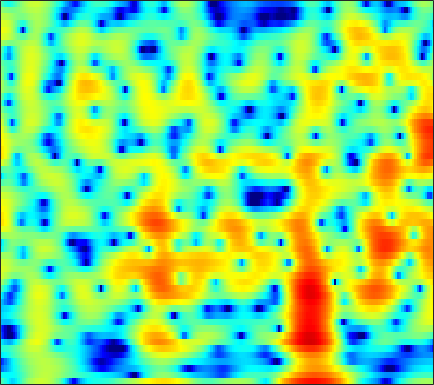

The table this chart was drawn from, first rows:
-1.8872, -2.7665, -4.0817, -5.4967, -6.4804, -7.2844, -7.0385, -6.2025, -4.6739, -3.0906, -1.6629, -0.72514, 0.3415, 1.211, 1.7463, 2.317, 2.7387, 2.953, 3.1139, 3.1381, 3.0136, 2.822, 2.44, 1.9
-4.798, -4.995, -5.238, -5.419, -5.479, -5.402, -5.103, -4.722, -4.029, -3.189, -2.285, -1.605, -0.7404, 0.04757, 0.5743, 1.185, 1.684, 1.983, 2.28, 2.466, 2.541, 2.528, 2.422, 2.22
-11.86, -11.01, -9.744, -8.447, -7.504, -6.309, -5.195, -4.408, -3.425, -2.507, -1.658, -1.067, -0.3435, 0.3031, 0.7348, 1.239, 1.657, 1.913, 2.177, 2.354, 2.446, 2.461, 2.408, 2.278
-14.94, -13.38, -11.18, -9.167, -7.819, -6.226, -4.83, -3.901, -2.793, -1.819, -0.9648, -0.3947, 0.2725, 0.8433, 1.21, 1.619, 1.938, 2.12, 2.287, 2.369, 2.372, 2.325, 2.199, 2.006
-6.194, -5.853, -5.281, -4.61, -4.066, -3.305, -2.526, -1.948, -1.2, -0.5007, 0.145, 0.5828, 1.095, 1.52, 1.778, 2.031, 2.182, 2.228, 2.198, 2.067, 1.845, 1.625, 1.273, 0.8725
-3.841, -3.824, -3.697, -3.429, -3.129, -2.597, -1.933, -1.372, -0.5723, 0.2242, 0.9874, 1.514, 2.127, 2.617, 2.89, 3.112, 3.158, 3.07, 2.775, 2.27, 1.544, 0.8559, -0.2378, -1.486
-6.054, -6.933, -8.081, -8.909, -9.027, -8.272, -6.681, -5.249, -3.301, -1.477, 0.1455, 1.212, 2.41, 3.353, 3.89, 4.372, 4.582, 4.555, 4.258, 3.635, 2.641, 1.6, -0.2694, -2.882
-12.61, -14.95, -18.76, -23.46, -27.25, -24.92, -18.17, -14.08, -9.783, -6.365, -3.605, -1.886, -0.01234, 1.455, 2.321, 3.186, 3.744, 3.971, 4.033, 3.838, 3.407, 2.948, 2.193, 1.345
-13.54, -15.56, -18.71, -21.51, -21.6, -18.84, -15.14, -12.46, -9.258, -6.462, -4.058, -2.498, -0.7455, 0.6809, 1.547, 2.457, 3.104, 3.425, 3.641, 3.64, 3.454, 3.209, 2.769, 2.228
-8.401, -8.581, -8.674, -8.502, -8.142, -7.398, -6.367, -5.443, -4.112, -2.734, -1.388, -0.4451, 0.6898, 1.673, 2.297, 2.957, 3.422, 3.636, 3.751, 3.652, 3.351, 2.994, 2.342, 1.489
-6.944, -6.606, -6.122, -5.567, -5.101, -4.395, -3.565, -2.894, -1.955, -0.9863, -0.02414, 0.6621, 1.506, 2.248, 2.72, 3.214, 3.527, 3.645, 3.644, 3.448, 3.038, 2.58, 1.749, 0.6434
-7.657, -7.417, -7.115, -6.747, -6.377, -5.67, -4.758, -3.96, -2.828, -1.67, -0.5635, 0.2117, 1.154, 1.955, 2.45, 2.961, 3.296, 3.423, 3.43, 3.241, 2.86, 2.45, 1.749, 0.8844
-8.035, -9.068, -10.88, -12.74, -13.41, -12.24, -9.664, -7.718, -5.348, -3.312, -1.575, -0.4532, 0.8371, 1.883, 2.509, 3.153, 3.588, 3.778, 3.811, 3.626, 3.228, 2.8, 2.067, 1.16
-5.397, -7.175, -10.02, -12.99, -14.5, -13.67, -10.94, -8.895, -6.347, -4.05, -2.02, -0.6626, 0.897, 2.168, 2.942, 3.728, 4.241, 4.446, 4.498, 4.292, 3.818, 3.282, 2.295, 0.9499
-1.365, -2.71, -4.677, -6.896, -8.696, -11.07, -12.9, -12.48, -9.538, -6.228, -3.403, -1.64, 0.251, 1.683, 2.533, 3.369, 3.865, 4.036, 4.069, 3.87, 3.43, 2.951, 2.119, 1.082
1.578, 0.5226, -1.131, -3.02, -4.656, -7.053, -8.998, -9.024, -7.06, -4.529, -2.337, -0.9885, 0.4309, 1.498, 2.057, 2.506, 2.694, 2.681, 2.441, 2.013, 1.481, 1.057, 0.5168, 0.04137
3.443, 2.89, 2.124, 1.321, 0.7334, 0.09142, -0.315, -0.4281, -0.292, 0.03181, 0.4894, 0.8368, 1.229, 1.514, 1.574, 1.433, 1.047, 0.5621, -0.3842, -1.681, -3.232, -4.413, -5.599, -5.753
3.841, 3.586, 3.199, 2.739, 2.404, 2.006, 1.65, 1.426, 1.191, 1.065, 1.027, 1.026, 1.013, 0.9383, 0.8219, 0.501, -0.1244, -0.7931, -2.107, -4.019, -6.925, -10.12, -16.41, -15.33
3.311, 3.134, 2.812, 2.446, 2.123, 1.594, 0.9883, 0.5306, -0.06398, -0.5332, -0.7709, -0.7653, -0.5328, -0.2268, 0.008039, 0.2485, 0.2447, 0.07841, -0.3322, -1.002, -1.816, -2.388, -2.961, -3.127
1.29, 1.266, 1.242, 1.138, 0.8916, 0.2068, -0.8565, -2.028, -4.114, -6.811, -8.652, -7.835, -5.128, -2.602, -1.154, 0.2019, 1.161, 1.614, 1.942, 2.033, 1.978, 1.84, 1.611, 1.36
-5.691, -4.051, -2.159, -1.021, -0.6582, -0.6365, -1.281, -2.196, -4.018, -6.306, -7.752, -7.005, -4.506, -2.11, -0.6416, 0.7873, 1.81, 2.394, 2.866, 3.144, 3.225, 3.176, 2.966, 2.595
-7.027, -4.957, -2.65, -1.22, -0.524, 0.0102, 0.04462, -0.07554, -0.3494, -0.5971, -0.7033, -0.5934, -0.2269, 0.287, 0.6477, 1.195, 1.625, 1.823, 2.057, 2.181, 2.161, 2.094, 1.9, 1.538
0.6136, 0.8841, 1.204, 1.416, 1.535, 1.446, 1.279, 1.073, 0.7972, 0.5232, 0.3266, 0.2482, 0.177, 0.1765, 0.1426, 0.09094, -0.02956, -0.1769, -0.3477, -0.5228, -0.5981, -0.5769, -0.4766, -0.3726
4.711, 4.526, 4.138, 3.622, 3.066, 2.176, 1.178, 0.3732, -0.6438, -1.402, -1.772, -1.86, -1.819, -1.833, -1.884, -2.338, -3.099, -3.813, -5.192, -6.538, -7.043, -6.534, -5.029, -3.325
6.693, 6.233, 5.433, 4.311, 3.216, 1.419, -1.068, -3.454, -7.673, -11.82, -10.65, -8.273, -5.978, -4.877, -4.503, -4.742, -5.642, -6.893, -9.5, -13.72, -19.26, -15.37, -9.473, -5.643
6.527, 6.054, 5.213, 4.058, 3.012, 1.243, -0.9493, -2.895, -5.745, -7.875, -8.013, -7.273, -6.248, -5.61, -5.576, -5.763, -6.405, -7.072, -7.923, -8.617, -8.495, -7.932, -6.559, -4.83
5.701, 5.385, 4.769, 3.993, 3.278, 2.202, 1.033, 0.1152, -1.027, -2.014, -2.812, -3.272, -3.87, -4.502, -5.113, -6.157, -7.524, -8.709, -10.47, -11.85, -11.83, -10.71, -8.402, -6.036
4.784, 4.591, 4.215, 3.708, 3.249, 2.568, 1.815, 1.236, 0.4642, -0.321, -1.078, -1.653, -2.446, -3.365, -4.122, -5.484, -7.178, -8.925, -12.14, -17.16, -18.47, -14.1, -9.326, -6.047
3.412, 3.275, 3.022, 2.644, 2.315, 1.791, 1.189, 0.7263, 0.07178, -0.5548, -1.133, -1.563, -2.05, -2.564, -2.945, -3.506, -4.098, -4.579, -5.128, -5.414, -5.153, -4.6, -3.507, -2.264
1.305, 1.244, 1.088, 0.8261, 0.5426, 0.002427, -0.6668, -1.27, -2.091, -2.825, -3.352, -3.532, -3.467, -3.144, -2.855, -2.37, -2.004, -1.711, -1.355, -0.938, -0.5155, -0.1365, 0.3931, 0.9386
-2.264, -1.869, -1.476, -1.334, -1.504, -2.051, -3.058, -4.15, -6.075, -8.578, -10.8, -10.76, -8.557, -5.915, -4.235, -2.492, -1.131, -0.3157, 0.5582, 1.252, 1.808, 2.153, 2.53, 2.815
-7.834, -5.34, -3.451, -2.655, -2.539, -2.924, -3.856, -4.921, -6.913, -9.684, -12.51, -12.37, -9.081, -5.755, -3.733, -1.7, -0.1274, 0.7478, 1.654, 2.283, 2.739, 2.958, 3.142, 3.21
-2.146, -1.703, -1.352, -1.428, -1.697, -2.424, -3.226, -3.838, -4.445, -4.662, -4.446, -3.896, -2.91, -1.653, -0.7466, 0.3706, 1.267, 1.772, 2.245, 2.468, 2.499, 2.409, 2.188, 1.906
4.065, 3.408, 2.324, 0.9164, -0.4551, -2.756, -5.502, -7.316, -7.565, -5.58, -3.365, -1.991, -0.4477, 0.6978, 1.381, 2.018, 2.369, 2.463, 2.327, 1.924, 1.215, 0.5274, -0.5866, -1.766
6.874, 5.981, 4.561, 2.775, 1.09, -1.744, -5.392, -8.272, -8.425, -5.246, -2.505, -1.023, 0.372, 1.261, 1.651, 1.845, 1.683, 1.339, 0.5764, -0.5259, -1.984, -3.41, -5.905, -9.691
6.63, 5.882, 4.793, 3.572, 2.626, 1.36, 0.2771, -0.3207, -0.6932, -0.6191, -0.2945, -0.02029, 0.2388, 0.3073, 0.1582, -0.2877, -1.061, -1.882, -3.229, -4.886, -6.67, -8.023, -9.645, -10.97
5.978, 5.376, 4.515, 3.656, 3.034, 2.313, 1.7, 1.373, 1.069, 0.8935, 0.7697, 0.6595, 0.4345, 0.01206, -0.4636, -1.377, -2.693, -3.966, -6.191, -9.072, -12.93, -15.98, -17.36, -14.79
5.429, 4.736, 3.726, 2.748, 2.103, 1.45, 1.111, 1.043, 1.126, 1.288, 1.423, 1.45, 1.333, 0.9777, 0.5436, -0.3286, -1.57, -2.775, -4.836, -7.493, -10.7, -13.05, -14.01, -12.12
4.724, 3.572, 1.721, -0.4622, -2.097, -3.571, -3.244, -2.207, -0.6063, 0.7488, 1.741, 2.25, 2.619, 2.682, 2.521, 2.033, 1.286, 0.5351, -0.629, -1.931, -3.245, -4.092, -4.953, -5.408
3.66, 2.224, -0.2393, -3.707, -7.503, -13.95, -9.866, -5.779, -2.226, 0.08251, 1.652, 2.475, 3.202, 3.577, 3.643, 3.492, 3.084, 2.623, 1.848, 0.9124, -0.1831, -1.087, -2.464, -4.081
2.234, 1.125, -0.3982, -1.811, -2.628, -3.158, -2.813, -2.136, -0.9392, 0.304, 1.4, 2.062, 2.725, 3.12, 3.249, 3.221, 2.956, 2.63, 2.014, 1.202, 0.2238, -0.67, -2.074, -3.849
0.2925, -0.9646, -2.507, -3.579, -3.859, -3.542, -2.725, -1.905, -0.7518, 0.3439, 1.282, 1.866, 2.439, 2.779, 2.89, 2.835, 2.586, 2.281, 1.733, 1.054, 0.2671, -0.3593, -1.225, -2.08
-1.612, -4.066, -8.601, -14.35, -13.59, -8.338, -4.741, -2.777, -0.8226, 0.64, 1.717, 2.317, 2.856, 3.125, 3.147, 2.959, 2.556, 2.122, 1.423, 0.6531, -0.1381, -0.6693, -1.261, -1.651
-0.1773, -1.937, -4.425, -6.223, -6.251, -4.659, -2.614, -1.215, 0.4091, 1.689, 2.656, 3.159, 3.567, 3.652, 3.498, 3.026, 2.216, 1.414, 0.115, -1.364, -2.782, -3.691, -4.428, -4.571
1.855, 0.905, -0.2222, -0.9911, -1.242, -1.046, -0.3488, 0.3807, 1.469, 2.484, 3.315, 3.761, 4.064, 3.996, 3.69, 2.901, 1.618, 0.2823, -2.078, -5.333, -9.856, -13.92, -15.72, -12.72
2.1, 0.9109, -0.8888, -2.735, -3.736, -3.877, -2.418, -0.9337, 0.9336, 2.503, 3.664, 4.278, 4.723, 4.751, 4.489, 3.709, 2.461, 1.161, -1.13, -4.108, -7.675, -10.38, -12.42, -12.65
1.078, -0.4162, -3.172, -7.536, -13.13, -14.92, -7.003, -3.507, -0.3658, 1.785, 3.263, 4.021, 4.646, 4.858, 4.753, 4.272, 3.414, 2.545, 1.081, -0.6368, -2.489, -3.855, -5.644, -7.369
0.1689, -0.7295, -2.027, -3.142, -3.631, -3.547, -2.574, -1.49, 0.01873, 1.4, 2.537, 3.191, 3.787, 4.058, 4.053, 3.805, 3.247, 2.65, 1.657, 0.4596, -0.9293, -2.055, -3.639, -5.337
-0.7332, -1.544, -2.552, -3.172, -3.241, -2.782, -1.863, -0.9783, 0.2395, 1.394, 2.37, 2.957, 3.539, 3.837, 3.877, 3.737, 3.343, 2.887, 2.107, 1.122, -0.05436, -1.083, -2.594, -4.371
-2.131, -3.924, -6.932, -9.99, -10.03, -7.068, -4.039, -2.192, -0.2313, 1.238, 2.351, 2.988, 3.569, 3.893, 3.98, 3.858, 3.522, 3.116, 2.402, 1.515, 0.4883, -0.3584, -1.564, -2.822
-1.192, -2.897, -5.785, -8.594, -8.696, -6.105, -3.341, -1.711, -0.02941, 1.229, 2.176, 2.702, 3.189, 3.472, 3.539, 3.398, 3.007, 2.563, 1.744, 0.7314, -0.4289, -1.294, -2.356, -3.122
1.931, 1.317, 0.514, -0.09749, -0.3327, -0.3264, -0.08312, 0.1776, 0.5576, 0.9653, 1.368, 1.682, 2.095, 2.388, 2.479, 2.42, 2.03, 1.501, 0.4307, -1.125, -3.201, -5.103, -7.684, -8.886
4.037, 3.815, 3.394, 2.87, 2.409, 1.69, 0.8481, 0.1415, -0.8382, -1.635, -1.834, -1.453, -0.5127, 0.4645, 1.038, 1.466, 1.446, 1.083, 0.1311, -1.488, -3.911, -6.446, -11.18, -14.22
4.574, 4.547, 4.26, 3.697, 3.078, 1.929, 0.295, -1.419, -4.779, -10.88, -18.9, -10.64, -4.862, -1.724, -0.246, 0.9236, 1.444, 1.476, 1.099, 0.3279, -0.7661, -1.692, -2.817, -3.572
3.736, 3.759, 3.559, 3.102, 2.591, 1.694, 0.5144, -0.576, -2.229, -3.754, -4.304, -3.739, -2.255, -0.7383, 0.1771, 1.066, 1.55, 1.683, 1.559, 1.159, 0.5229, -0.07791, -0.9721, -1.96
2.498, 2.366, 2.104, 1.766, 1.475, 1.055, 0.6147, 0.311, -0.03429, -0.2227, -0.1719, 0.01757, 0.4218, 0.9071, 1.254, 1.612, 1.798, 1.803, 1.629, 1.228, 0.622, 0.03311, -0.9655, -2.209
1.012, 0.5596, 0.0323, -0.3298, -0.4713, -0.5125, -0.3958, -0.2224, 0.09036, 0.4635, 0.8668, 1.175, 1.573, 1.927, 2.146, 2.328, 2.374, 2.299, 2.059, 1.641, 1.04, 0.463, -0.4887, -1.662
-1.539, -2.706, -4.012, -4.691, -4.665, -4.013, -2.968, -2.121, -0.9983, 0.03351, 0.9311, 1.519, 2.171, 2.654, 2.9, 3.09, 3.115, 3.033, 2.779, 2.383, 1.836, 1.328, 0.5372, -0.4047
